Image classification data set "processed" (DHemanth2001/Landslide_Identification_Using_ML on GitHub). Class labels (7): debris flow, landslide, mudflow, non landslide, rockfall, rotational slide, translational slide.

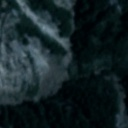
Label: translational slide

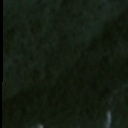
Label: non landslide

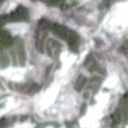
Label: rockfall

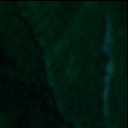
Label: non landslide

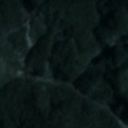
Label: landslide

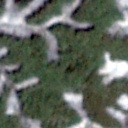
Label: landslide
